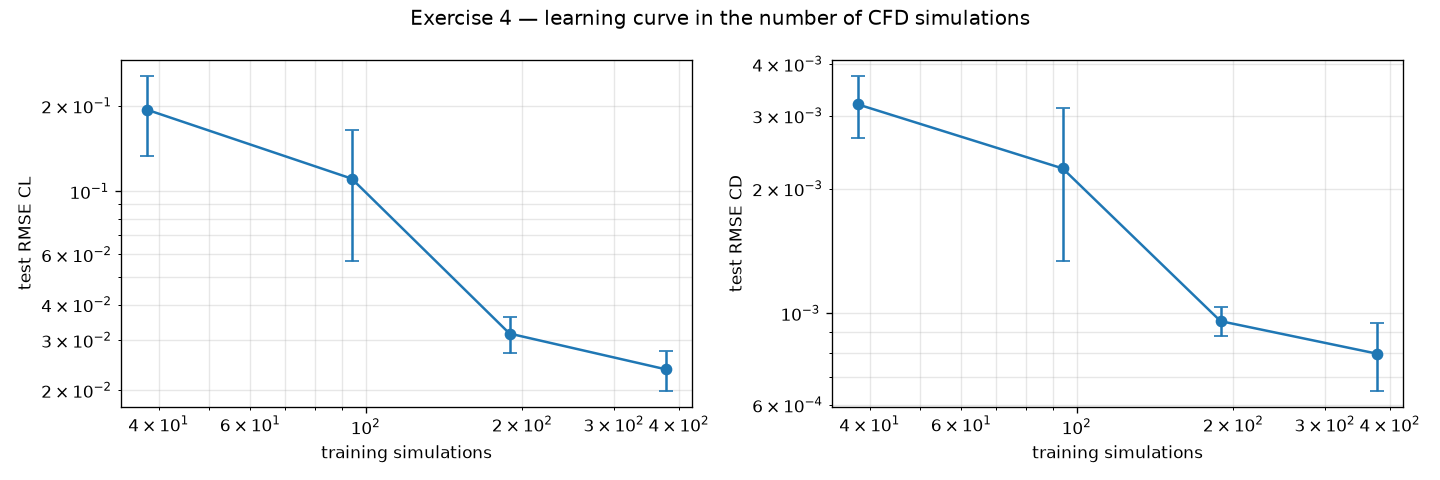

Values plotted in this chart, from the file beside it:
fraction, n_train, CL_RMSE, CL_MAE, CL_R2, CD_RMSE, CD_MAE, CD_R2, CL_RMSE_std, CD_RMSE_std
0.1, 38, 0.1938, 0.1456, 0.8762, 0.003193, 0.002082, 0.6171, 0.06056, 0.0005441
0.25, 94, 0.1109, 0.08199, 0.9559, 0.002236, 0.00139, 0.796, 0.05393, 0.0008969
0.5, 189, 0.03161, 0.02252, 0.9969, 0.0009563, 0.0004909, 0.9662, 0.004519, 7.792224510141526e-05
1.0, 378, 0.02364, 0.01902, 0.9982, 0.0007978, 0.0003415, 0.976, 0.003812, 0.0001499
